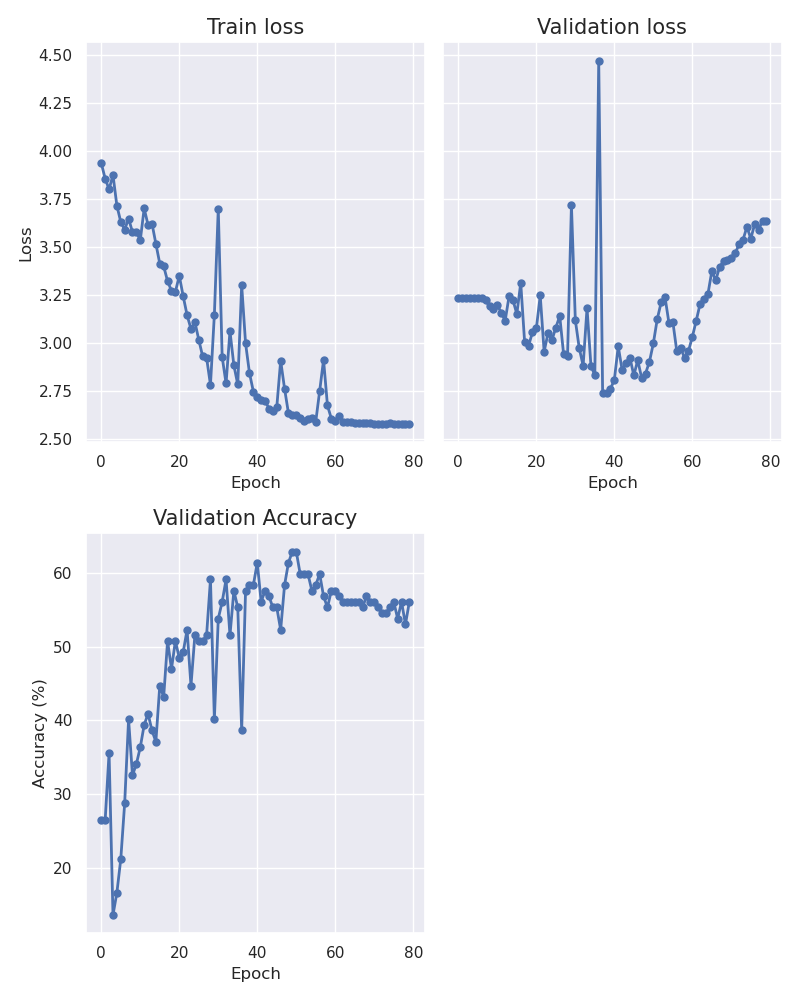

The table this chart was drawn from, first rows:
epoch, train_loss, val_loss, accuracy
0, 3.938, 3.235, 26.52
1, 3.857, 3.235, 26.52
2, 3.802, 3.235, 35.61
3, 3.876, 3.235, 13.64
4, 3.717, 3.235, 16.67
5, 3.631, 3.235, 21.21
6, 3.591, 3.234, 28.79
7, 3.649, 3.222, 40.15
8, 3.579, 3.191, 32.58
9, 3.58, 3.177, 34.09
10, 3.535, 3.197, 36.36
11, 3.702, 3.159, 39.39
12, 3.615, 3.115, 40.91
13, 3.623, 3.243, 38.64
14, 3.518, 3.224, 37.12
15, 3.414, 3.151, 44.7
16, 3.401, 3.313, 43.18
17, 3.323, 3.004, 50.76
18, 3.273, 2.985, 46.97
19, 3.266, 3.056, 50.76
20, 3.351, 3.076, 48.48
21, 3.245, 3.248, 49.24
22, 3.146, 2.955, 52.27
23, 3.074, 3.052, 44.7
24, 3.11, 3.016, 51.52
25, 3.017, 3.08, 50.76
26, 2.93, 3.141, 50.76
27, 2.924, 2.94, 51.52
28, 2.782, 2.93, 59.09
29, 3.148, 3.72, 40.15
30, 3.701, 3.119, 53.79
31, 2.927, 2.974, 56.06
32, 2.789, 2.882, 59.09
33, 3.062, 3.182, 51.52
34, 2.884, 2.882, 57.58
35, 2.784, 2.832, 55.3
36, 3.303, 4.473, 38.64
37, 2.999, 2.738, 57.58
38, 2.844, 2.74, 58.33
39, 2.747, 2.761, 58.33
40, 2.72, 2.807, 61.36
41, 2.704, 2.983, 56.06
42, 2.699, 2.86, 57.58
43, 2.658, 2.894, 56.82
44, 2.647, 2.924, 55.3
45, 2.665, 2.831, 55.3
46, 2.908, 2.911, 52.27
47, 2.762, 2.818, 58.33
48, 2.634, 2.841, 61.36
49, 2.627, 2.902, 62.88
50, 2.627, 2.998, 62.88
51, 2.608, 3.124, 59.85
52, 2.596, 3.212, 59.85
53, 2.603, 3.239, 59.85
54, 2.61, 3.105, 57.58
55, 2.59, 3.111, 58.33
56, 2.75, 2.96, 59.85
57, 2.912, 2.973, 56.82
58, 2.674, 2.924, 55.3
59, 2.606, 2.958, 57.58
... 20 more rows
